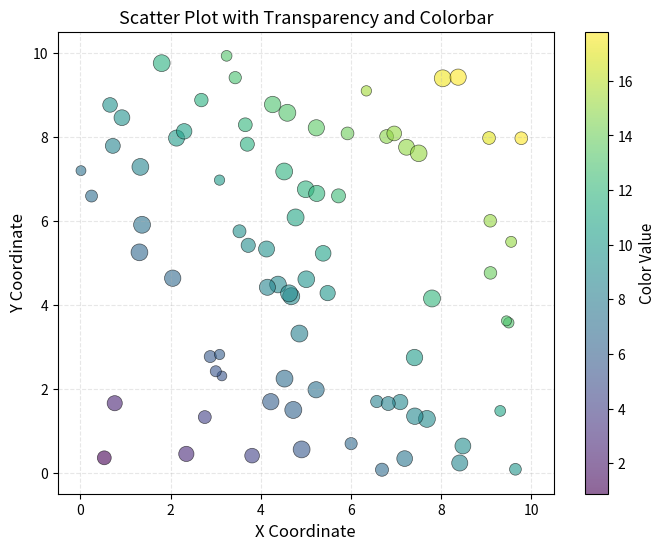

The script that saved this image:
import matplotlib
matplotlib.use("Agg")
import matplotlib.pyplot as plt
import numpy as np

def create_figure():
    np.random.seed(7)
    fig, ax = plt.subplots(figsize=(8, 6))
    
    # Generate scatter data
    n_points = 80
    x = np.random.uniform(0, 10, n_points)
    y = np.random.uniform(0, 10, n_points)
    colors = x + y
    sizes = 100 * np.abs(np.sin(x)) + 50
    
    # Create scatter plot with colorbar
    scatter = ax.scatter(x, y, c=colors, s=sizes, alpha=0.6, 
                         cmap='viridis', edgecolors='black', linewidth=0.5)
    cbar = fig.colorbar(scatter, ax=ax)
    cbar.set_label('Color Value', fontsize=11)
    
    # Configure axes
    ax.set_xlabel('X Coordinate', fontsize=12)
    ax.set_ylabel('Y Coordinate', fontsize=12)
    ax.set_title('Scatter Plot with Transparency and Colorbar', fontsize=13)
    ax.set_xlim(-0.5, 10.5)
    ax.set_ylim(-0.5, 10.5)
    ax.grid(True, alpha=0.3, linestyle='--')
    
    return fig

if __name__ == "__main__":
    fig = create_figure()
    fig.savefig("reference.png", dpi=120)
